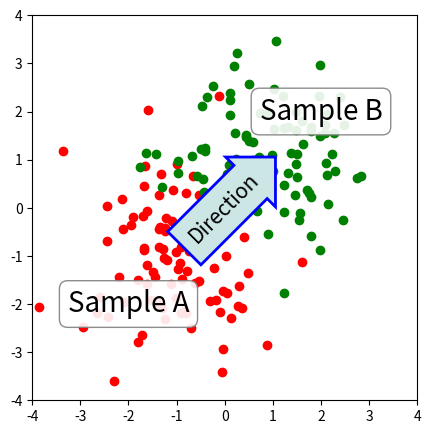

Here is the Python script that generated this plot:
import numpy.random
import matplotlib.pyplot as plt

fig = plt.figure(1, figsize=(5,5))
fig.clf()

ax = fig.add_subplot(111)
ax.set_aspect(1)

x1 = -1 + numpy.random.randn(100)
y1 = -1 + numpy.random.randn(100)
x2 = 1. + numpy.random.randn(100)
y2 = 1. + numpy.random.randn(100)

ax.scatter(x1, y1, color="r")
ax.scatter(x2, y2, color="g")

bbox_props = dict(boxstyle="round", fc="w", ec="0.5", alpha=0.9)
ax.text(-2, -2, "Sample A", ha="center", va="center", size=20,
        bbox=bbox_props)
ax.text(2, 2, "Sample B", ha="center", va="center", size=20,
        bbox=bbox_props)


bbox_props = dict(boxstyle="rarrow", fc=(0.8,0.9,0.9), ec="b", lw=2)
t = ax.text(0, 0, "Direction", ha="center", va="center", rotation=45,
            size=15,
            bbox=bbox_props)

bb = t.get_bbox_patch()
bb.set_boxstyle("rarrow", pad=0.6)

ax.set_xlim(-4, 4)
ax.set_ylim(-4, 4)

plt.draw()
plt.show()
